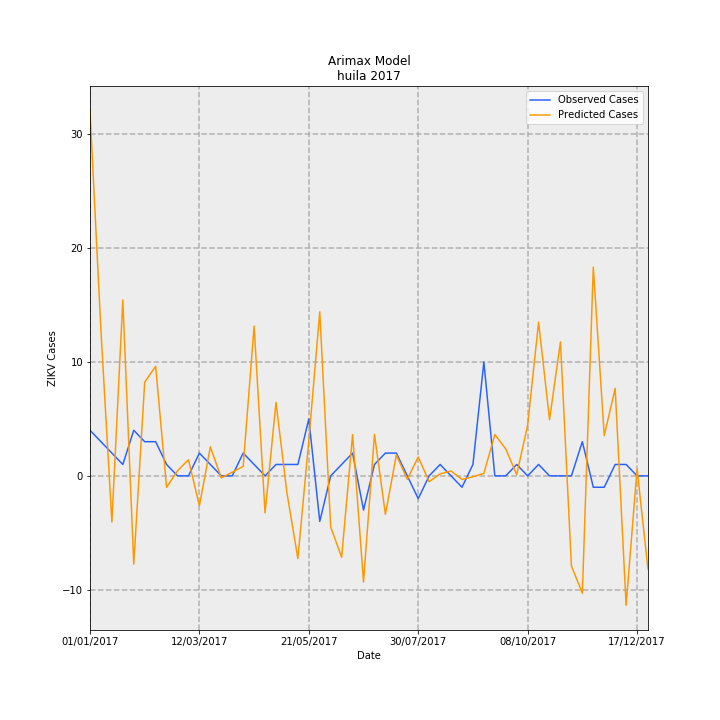

Source data for this figure (header and first rows):
Date, predictions_incidence, observed_incidence, Predicted Cases, Observed Cases, error
01/01/2017, 2.773, 0.3464, 32.02, 4.0, -28.02
08/01/2017, 1.105, 0.2598, 12.76, 3, -9.761
15/01/2017, -0.3508, 0.1732, -4.051, 2.0, 6.051
22/01/2017, 1.337, 0.08659, 15.44, 1.0, -14.44
29/01/2017, -0.6714, 0.3464, -7.754, 4.0, 11.75
05/02/2017, 0.712, 0.2598, 8.223, 3, -5.223
12/02/2017, 0.8328, 0.2598, 9.618, 3, -6.618
19/02/2017, -0.08755, 0.08659, -1.011, 1.0, 2.011
26/02/2017, 0.03857, 0.0, 0.4454, 0.0, -0.4454
05/03/2017, 0.1224, 0.0, 1.414, 0.0, -1.414
12/03/2017, -0.2272, 0.1732, -2.624, 2.0, 4.624
19/03/2017, 0.2204, 0.08659, 2.545, 1.0, -1.545
26/03/2017, -0.01555, 0.0, -0.1796, 0.0, 0.1796
02/04/2017, 0.02779, 0.0, 0.321, 0.0, -0.321
09/04/2017, 0.07209, 0.1732, 0.8325, 2.0, 1.167
16/04/2017, 1.139, 0.08659, 13.15, 1.0, -12.15
23/04/2017, -0.2809, 0.0, -3.244, 0.0, 3.244
30/04/2017, 0.5588, 0.08659, 6.453, 1.0, -5.453
07/05/2017, -0.1294, 0.08659, -1.494, 1.0, 2.494
14/05/2017, -0.6288, 0.08659, -7.261, 1.0, 8.261
21/05/2017, 0.2702, 0.433, 3.121, 5.0, 1.879
28/05/2017, 1.247, -0.3464, 14.4, -4.0, -18.4
04/06/2017, -0.3892, 0.0, -4.495, 0.0, 4.495
11/06/2017, -0.6191, 0.08659, -7.15, 1.0, 8.15
18/06/2017, 0.3137, 0.1732, 3.622, 2.0, -1.622
25/06/2017, -0.8072, -0.2598, -9.321, -3, 6.321
02/07/2017, 0.3158, 0.08659, 3.647, 1.0, -2.647
09/07/2017, -0.2926, 0.1732, -3.379, 2.0, 5.379
16/07/2017, 0.159, 0.1732, 1.836, 2.0, 0.164
23/07/2017, -0.02635, 0.0, -0.3042, 0.0, 0.3042
30/07/2017, 0.1433, -0.1732, 1.655, -2.0, -3.655
06/08/2017, -0.04449, 0.0, -0.5138, 0.0, 0.5138
13/08/2017, 0.01503, 0.08659, 0.1735, 1.0, 0.8265
20/08/2017, 0.03701, 0.0, 0.4274, 0.0, -0.4274
27/08/2017, -0.02714, -0.08659, -0.3134, -1.0, -0.6866
03/09/2017, -0.006959, 0.08659, -0.08036, 1.0, 1.08
10/09/2017, 0.01895, 0.8659, 0.2188, 10.0, 9.781
17/09/2017, 0.3141, 0.0, 3.627, 0.0, -3.627
24/09/2017, 0.205, 0.0, 2.367, 0.0, -2.367
01/10/2017, 0.009092, 0.08659, 0.105, 1.0, 0.895
08/10/2017, 0.3853, 0.0, 4.449, 0.0, -4.449
15/10/2017, 1.169, 0.08659, 13.5, 1.0, -12.5
22/10/2017, 0.4269, 0.0, 4.93, 0.0, -4.93
29/10/2017, 1.019, 0.0, 11.77, 0.0, -11.77
05/11/2017, -0.6843, 0.0, -7.902, 0.0, 7.902
12/11/2017, -0.8927, 0.2598, -10.31, 3, 13.31
19/11/2017, 1.587, -0.08659, 18.32, -1.0, -19.32
26/11/2017, 0.3058, -0.08659, 3.531, -1.0, -4.531
03/12/2017, 0.6642, 0.08659, 7.67, 1.0, -6.67
10/12/2017, -0.984, 0.08659, -11.36, 1.0, 12.36
17/12/2017, 0.05212, 0.0, 0.6019, 0.0, -0.6019
24/12/2017, -0.7093, 0.0, -8.192, 0.0, 8.192
